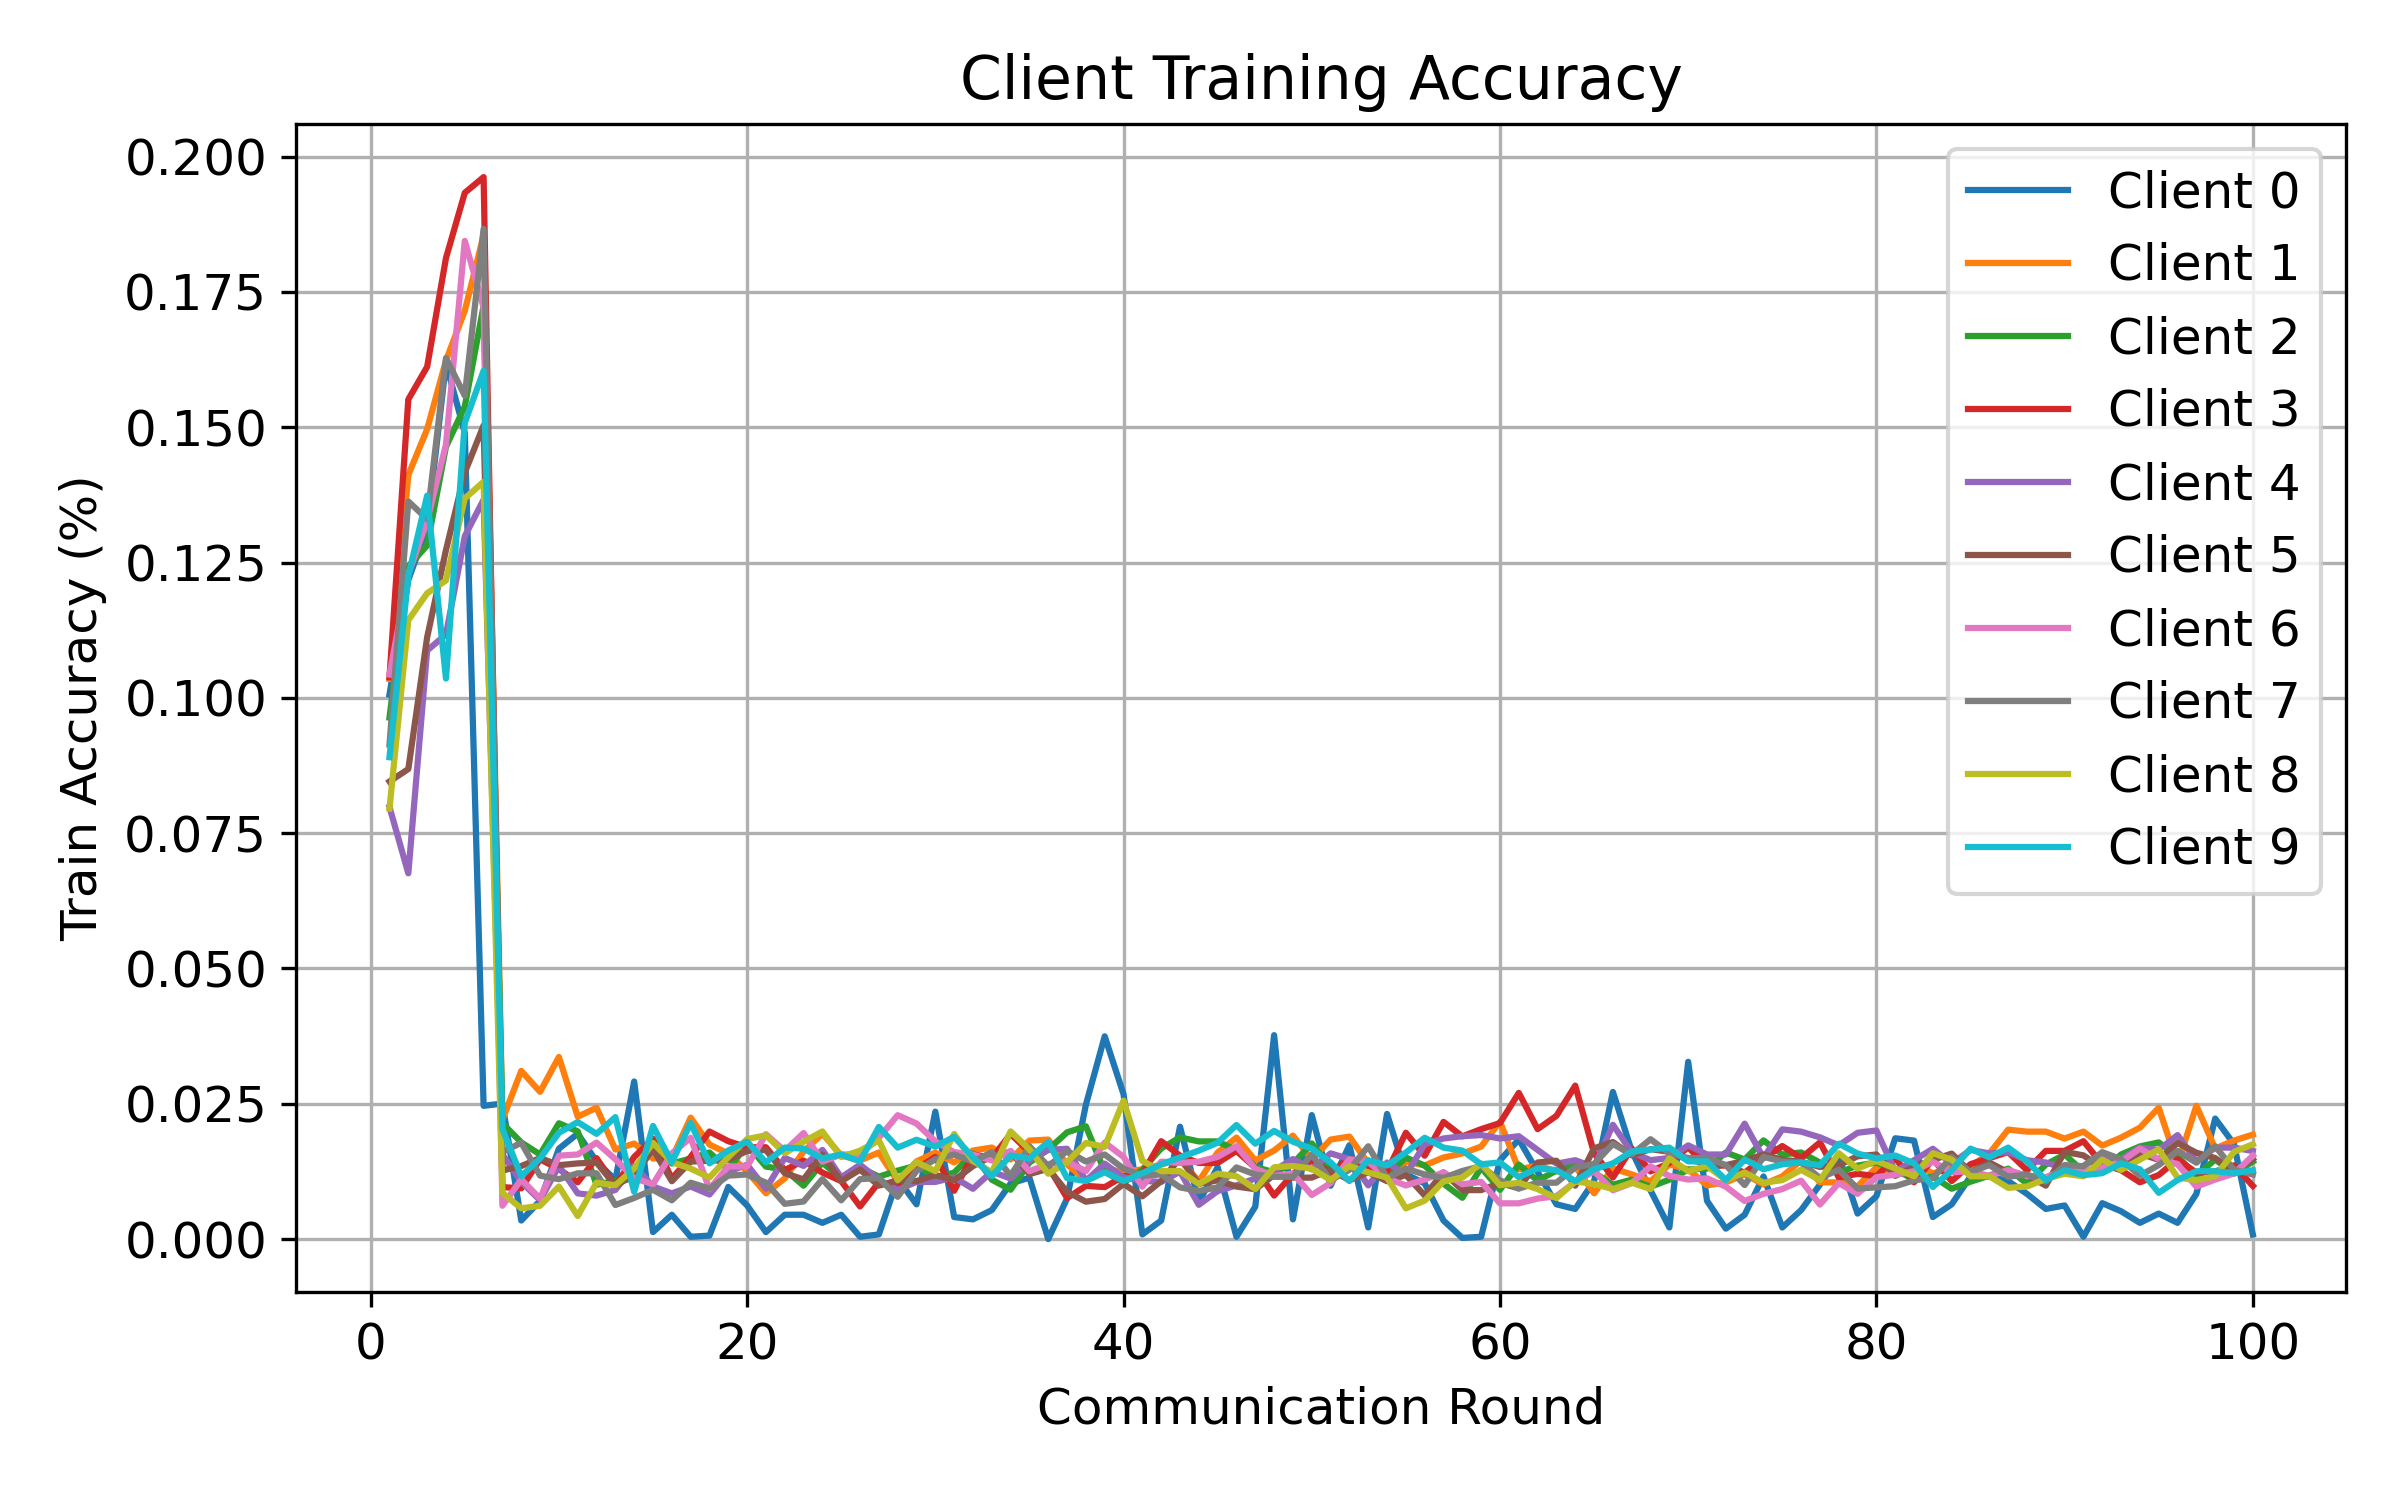

Values plotted in this chart, from the file beside it:
round, client, attack, seed, alpha, num_byzantine, train_accuracy
1, 0, orthogonal_gaussian, 1, 0.5, 1, 0.1006
1, 1, orthogonal_gaussian, 1, 0.5, 1, 0.1035
1, 2, orthogonal_gaussian, 1, 0.5, 1, 0.09635
1, 3, orthogonal_gaussian, 1, 0.5, 1, 0.1038
1, 4, orthogonal_gaussian, 1, 0.5, 1, 0.07981
1, 5, orthogonal_gaussian, 1, 0.5, 1, 0.08454
1, 6, orthogonal_gaussian, 1, 0.5, 1, 0.1043
1, 7, orthogonal_gaussian, 1, 0.5, 1, 0.09136
1, 8, orthogonal_gaussian, 1, 0.5, 1, 0.07955
1, 9, orthogonal_gaussian, 1, 0.5, 1, 0.08903
2, 0, orthogonal_gaussian, 1, 0.5, 1, 0.1218
2, 1, orthogonal_gaussian, 1, 0.5, 1, 0.1412
2, 2, orthogonal_gaussian, 1, 0.5, 1, 0.1243
2, 3, orthogonal_gaussian, 1, 0.5, 1, 0.1551
2, 4, orthogonal_gaussian, 1, 0.5, 1, 0.06757
2, 5, orthogonal_gaussian, 1, 0.5, 1, 0.08684
2, 6, orthogonal_gaussian, 1, 0.5, 1, 0.1228
2, 7, orthogonal_gaussian, 1, 0.5, 1, 0.1363
2, 8, orthogonal_gaussian, 1, 0.5, 1, 0.1143
2, 9, orthogonal_gaussian, 1, 0.5, 1, 0.1225
3, 0, orthogonal_gaussian, 1, 0.5, 1, 0.1314
3, 1, orthogonal_gaussian, 1, 0.5, 1, 0.1496
3, 2, orthogonal_gaussian, 1, 0.5, 1, 0.1282
3, 3, orthogonal_gaussian, 1, 0.5, 1, 0.1612
3, 4, orthogonal_gaussian, 1, 0.5, 1, 0.1087
3, 5, orthogonal_gaussian, 1, 0.5, 1, 0.1112
3, 6, orthogonal_gaussian, 1, 0.5, 1, 0.1327
3, 7, orthogonal_gaussian, 1, 0.5, 1, 0.133
3, 8, orthogonal_gaussian, 1, 0.5, 1, 0.1193
3, 9, orthogonal_gaussian, 1, 0.5, 1, 0.1374
4, 0, orthogonal_gaussian, 1, 0.5, 1, 0.1618
4, 1, orthogonal_gaussian, 1, 0.5, 1, 0.1623
4, 2, orthogonal_gaussian, 1, 0.5, 1, 0.1464
4, 3, orthogonal_gaussian, 1, 0.5, 1, 0.1812
4, 4, orthogonal_gaussian, 1, 0.5, 1, 0.1117
4, 5, orthogonal_gaussian, 1, 0.5, 1, 0.1273
4, 6, orthogonal_gaussian, 1, 0.5, 1, 0.1468
4, 7, orthogonal_gaussian, 1, 0.5, 1, 0.1628
4, 8, orthogonal_gaussian, 1, 0.5, 1, 0.1217
4, 9, orthogonal_gaussian, 1, 0.5, 1, 0.1036
5, 0, orthogonal_gaussian, 1, 0.5, 1, 0.149
5, 1, orthogonal_gaussian, 1, 0.5, 1, 0.1715
5, 2, orthogonal_gaussian, 1, 0.5, 1, 0.1538
5, 3, orthogonal_gaussian, 1, 0.5, 1, 0.1933
5, 4, orthogonal_gaussian, 1, 0.5, 1, 0.1299
5, 5, orthogonal_gaussian, 1, 0.5, 1, 0.1416
5, 6, orthogonal_gaussian, 1, 0.5, 1, 0.1844
5, 7, orthogonal_gaussian, 1, 0.5, 1, 0.1558
5, 8, orthogonal_gaussian, 1, 0.5, 1, 0.1368
5, 9, orthogonal_gaussian, 1, 0.5, 1, 0.1508
6, 0, orthogonal_gaussian, 1, 0.5, 1, 0.02461
6, 1, orthogonal_gaussian, 1, 0.5, 1, 0.1855
6, 2, orthogonal_gaussian, 1, 0.5, 1, 0.1724
6, 3, orthogonal_gaussian, 1, 0.5, 1, 0.1962
6, 4, orthogonal_gaussian, 1, 0.5, 1, 0.1366
6, 5, orthogonal_gaussian, 1, 0.5, 1, 0.1503
6, 6, orthogonal_gaussian, 1, 0.5, 1, 0.1721
6, 7, orthogonal_gaussian, 1, 0.5, 1, 0.1866
6, 8, orthogonal_gaussian, 1, 0.5, 1, 0.1399
6, 9, orthogonal_gaussian, 1, 0.5, 1, 0.1604
... 940 more rows
